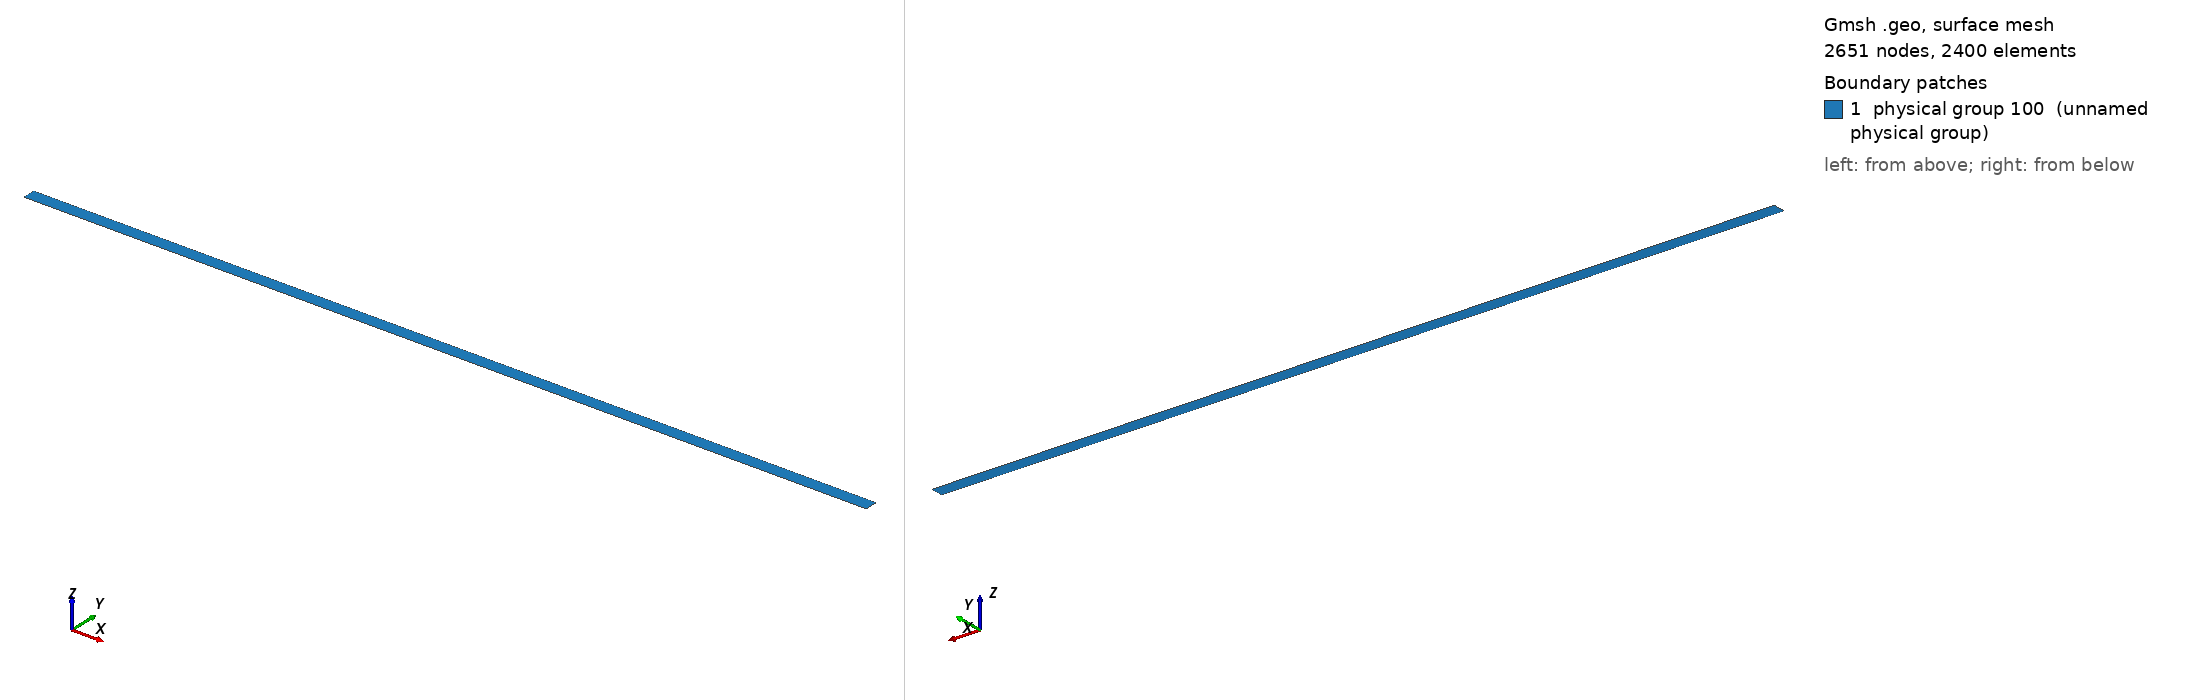

Gmsh geometry script, surface-meshed: 2651 nodes, 2400 surface elements. Boundary patches (legend numbers): 1 physical group 100 (unnamed physical group). Left view from above one corner, right view from below the opposite corner. Legend entries are the model's physical surfaces. The drawing asked Gmsh for element sizes between 1% and 20% of the model's largest extent; the script's own settings can give other sizes.

=== CantileverSquareChannel_BGS_parallel_solidMesh.geo (drawn) ===
// Copyright 2018 University of Liège
// 
// Licensed under the Apache License, Version 2.0 (the "License");
// you may not use this file except in compliance with the License.
// You may obtain a copy of the License at
// 
//     http://www.apache.org/licenses/LICENSE-2.0
// 
// Unless required by applicable law or agreed to in writing, software
// distributed under the License is distributed on an "AS IS" BASIS,
// WITHOUT WARRANTIES OR CONDITIONS OF ANY KIND, either express or implied.
// See the License for the specific language governing permissions and
// limitations under the License. 

// Gmsh project created on Wed Jan 13 14:20:12 2016
//Parameter
H = 0.01;
L = 0.04;
t = 0.0006;
U = 0.513;
rho = 1.18e-4;
mu = 1.82e-5;

//Body definition
Point(5) = {H/2, t/2, 0.0,1.0};
Point(6) = {H/2, -t/2, 0.0, 1.0};
Point(7) = {H/2+L, t/2, 0.0,1.0};
Point(8) = {H/2+L, -t/2, 0.0, 1.0};

//Body boundaries
Line(5) = {6, 8};
Line(6) = {8, 7};
Line(7) = {7, 5};
Line(65) = {5, 6};
Line Loop(66) = {5, 6, 7, 65};
Plane Surface(67) = {66};

//Internal domain discretisation
Transfinite Line {7, 5} = 241 Using Progression 1;
Transfinite Line {6, 65} = 11 Using Progression 1;
Transfinite Surface {67};
Recombine Surface {67}; // tri => quads

//Physical boundaries and physical domain
Physical Line(101) = {65};         // clamped side of the beam
Physical Line(102) = {7, 5, 6};    // free surface of the beam
Physical Line(103) = {7};          // upper surface of the beam (for tests only)
Physical Surface(100) = {67};      // meshed beam
Physical Point(104) = {7};         // upper right vertex
